Photos from the image-classification dataset "augmented_dataset" in the GitHub repository NamanGandhi2005/Ultra-fruit-analyser. Its 21 classes are: apple stage 1, apple stage 2, apple stage 3, banana stage 1, banana stage 2, banana stage 3, banana stage 4, banana stage 5, banana stage 6, banana stage 7, banana stage 8, banana stage 9, mango stage 1, mango stage 2, mango stage 3, mango stage 4, orange stage 1, orange stage 2, orange stage 3, orange stage 4, orange stage 5.

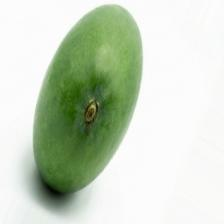
Label: mango stage 1

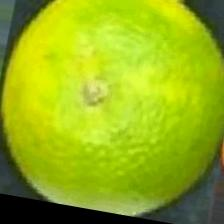
Label: orange stage 2

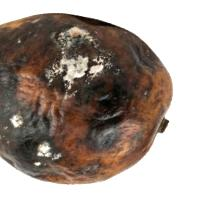
Label: mango stage 4

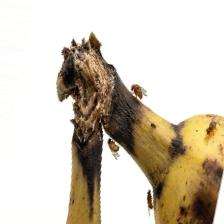
Label: banana stage 9

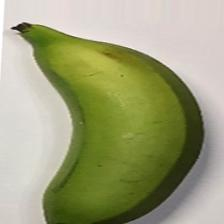
Label: banana stage 3

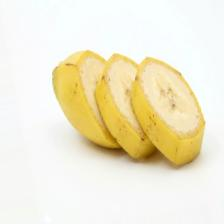
Label: banana stage 4
